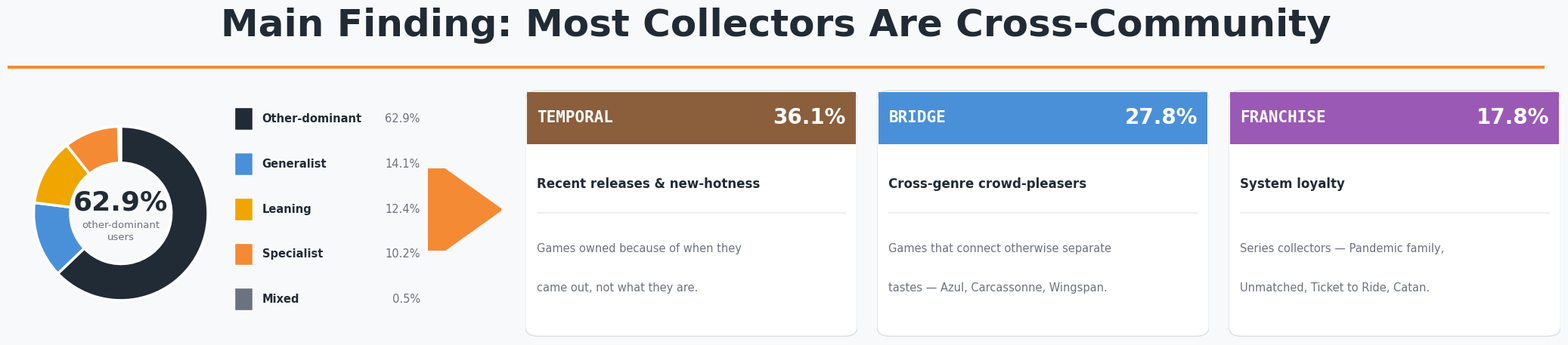

Reproduce this figure in Python.
"""
Main Findings hero figure for the poster Conclusion section.
Target box: 54.4 cm width x 12.65 cm height (21.4 in x 4.98 in) - wide short bar.

Contents (left -> right):
  - Title only: "Main Finding: Most Collectors Are Cross-Community"  (Arial bold 36 pt, top)
  - Archetype donut + compact legend
  - Visual arrow indicator linking other-dominant slice to the cards
  - 3 explanation cards horizontally: TEMPORAL / BRIDGE / FRANCHISE
"""

import matplotlib.pyplot as plt
from matplotlib.patches import FancyBboxPatch, Rectangle, FancyArrowPatch
from pathlib import Path

# === FONT DEFAULTS ===
plt.rcParams['font.family'] = 'sans-serif'
plt.rcParams['font.sans-serif'] = ['Helvetica', 'Arial', 'DejaVu Sans']

TITLE_FONT = {'fontname': 'Arial', 'fontweight': 'bold'}
BODY_FONT  = {'fontname': 'Helvetica'}

# === BGG PALETTE ===
ORANGE   = '#F58A35'
CHARCOAL = '#212B36'
OFFWHITE = '#F8F9FA'
SLATE    = '#6B7280'

# Decomposition card colors (match other figures)
DECOMP_TEMPORAL = '#8B5E3C'
DECOMP_BRIDGE   = '#4A90D9'
DECOMP_FRAN     = '#9B59B6'

# Archetype data
ARCH_LABELS = ['Other-dominant', 'Generalist', 'Leaning', 'Specialist', 'Mixed']
ARCH_PCTS   = [62.85, 14.11, 12.37, 10.22, 0.45]
ARCH_COLORS = [CHARCOAL, '#4A90D9', '#F0A500', ORANGE, SLATE]

# === FIGURE (54.4 cm wide x 12.65 cm tall) ===
fig = plt.figure(figsize=(21.4, 4.98), dpi=300)
fig.patch.set_facecolor(OFFWHITE)

# ─────────────────────────────────────────────────────────────────────────
# TITLE (Arial bold 36pt) — single line, top
# ─────────────────────────────────────────────────────────────────────────
fig.text(0.5, 0.90,
         'Main Finding: Most Collectors Are Cross-Community',
         fontsize=36, color=CHARCOAL,
         ha='center', va='center',
         **TITLE_FONT)

# Orange divider line under title
fig.add_artist(Rectangle((0.025, 0.785), 0.95, 0.008,
                         facecolor=ORANGE, edgecolor='none',
                         transform=fig.transFigure))

# ─────────────────────────────────────────────────────────────────────────
# DONUT (archetype distribution) — left side
# ─────────────────────────────────────────────────────────────────────────
ax_donut = fig.add_axes([0.025, 0.07, 0.14, 0.66])
ax_donut.set_aspect('equal')
ax_donut.axis('off')

wedges, _ = ax_donut.pie(
    ARCH_PCTS,
    colors=ARCH_COLORS,
    startangle=90,
    counterclock=False,
    wedgeprops=dict(width=0.42, edgecolor='white', linewidth=2.5),
)

# Hero number in donut center
ax_donut.text(0, 0.13, '62.9%',
              ha='center', va='center',
              fontsize=26, fontweight='bold', color=CHARCOAL,
              **BODY_FONT)
ax_donut.text(0, -0.20, 'other-dominant\nusers',
              ha='center', va='center',
              fontsize=9.5, color=SLATE,
              linespacing=1.3,
              **BODY_FONT)

ax_donut.set_xlim(-1.3, 1.3)
ax_donut.set_ylim(-1.3, 1.3)

# ─────────────────────────────────────────────────────────────────────────
# ARCHETYPE LEGEND (right of donut)
# ─────────────────────────────────────────────────────────────────────────
ax_leg = fig.add_axes([0.165, 0.10, 0.115, 0.60])
ax_leg.set_xlim(0, 1)
ax_leg.set_ylim(0, 1)
ax_leg.axis('off')

leg_top = 0.92
leg_gap = 0.20
for i, (label, pct, color) in enumerate(zip(ARCH_LABELS, ARCH_PCTS, ARCH_COLORS)):
    y = leg_top - i * leg_gap
    # chip
    ax_leg.add_patch(Rectangle(
        (0.00, y - 0.05), 0.10, 0.10,
        facecolor=color, edgecolor='white', linewidth=1,
    ))
    # label
    ax_leg.text(0.15, y, label,
                fontsize=10.5, color=CHARCOAL,
                va='center', fontweight='bold',
                **BODY_FONT)
    # pct
    ax_leg.text(1.00, y, f'{pct:.1f}%',
                fontsize=10.5, color=SLATE,
                va='center', ha='right',
                **BODY_FONT)

# ─────────────────────────────────────────────────────────────────────────
# ARROW INDICATOR — from "other-dominant" slice rightward to the cards
# ─────────────────────────────────────────────────────────────────────────
ax_arrow = fig.add_axes([0.285, 0.30, 0.05, 0.22])
ax_arrow.set_xlim(0, 1)
ax_arrow.set_ylim(0, 1)
ax_arrow.axis('off')

arrow = FancyArrowPatch(
    (0.05, 0.5), (0.95, 0.5),
    arrowstyle='-|>,head_width=10,head_length=14',
    color=ORANGE, linewidth=4,
    mutation_scale=20,
)
ax_arrow.add_patch(arrow)

# ─────────────────────────────────────────────────────────────────────────
# THREE EXPLANATION CARDS (horizontal row, right side)
# ─────────────────────────────────────────────────────────────────────────
cards = [
    {
        'title': 'TEMPORAL',
        'pct':   '36.1%',
        'color': DECOMP_TEMPORAL,
        'sub':   'Recent releases & new-hotness',
        'body_lines': [
            'Games owned because of when they',
            'came out, not what they are.',
        ],
    },
    {
        'title': 'BRIDGE',
        'pct':   '27.8%',
        'color': DECOMP_BRIDGE,
        'sub':   'Cross-genre crowd-pleasers',
        'body_lines': [
            'Games that connect otherwise separate',
            'tastes — Azul, Carcassonne, Wingspan.',
        ],
    },
    {
        'title': 'FRANCHISE',
        'pct':   '17.8%',
        'color': DECOMP_FRAN,
        'sub':   'System loyalty',
        'body_lines': [
            'Series collectors — Pandemic family,',
            'Unmatched, Ticket to Ride, Catan.',
        ],
    },
]

# Card layout: x from 0.345 to 0.985, with 3 cards and 2 gaps
card_x_start = 0.345
card_x_end   = 0.985
card_gap     = 0.012
card_w       = (card_x_end - card_x_start - 2 * card_gap) / 3
card_y       = 0.07
card_h       = 0.66

for i, card in enumerate(cards):
    x = card_x_start + i * (card_w + card_gap)
    ax_card = fig.add_axes([x, card_y, card_w, card_h])
    ax_card.set_xlim(0, 1)
    ax_card.set_ylim(0, 1)
    ax_card.axis('off')

    # Card background
    ax_card.add_patch(FancyBboxPatch(
        (0.005, 0.01), 0.99, 0.98,
        boxstyle='round,pad=0.005,rounding_size=0.04',
        facecolor='white', edgecolor='#DDDDDD', linewidth=1.0,
    ))

    # Colored top stripe
    ax_card.add_patch(Rectangle(
        (0.005, 0.78), 0.99, 0.21,
        facecolor=card['color'], edgecolor='none',
    ))

    # Stripe content: title (left) + percentage (right)
    ax_card.text(0.035, 0.885, card['title'],
                 fontsize=15, fontweight='bold', color='white',
                 va='center', family='monospace')
    ax_card.text(0.965, 0.885, card['pct'],
                 fontsize=20, fontweight='bold', color='white',
                 va='center', ha='right',
                 **BODY_FONT)

    # Subtitle (under stripe) - the sub line is needed to label each card type
    ax_card.text(0.035, 0.62, card['sub'],
                 fontsize=12, fontweight='bold', color=CHARCOAL,
                 va='center',
                 **BODY_FONT)

    # Divider line under subtitle
    ax_card.add_patch(Rectangle((0.035, 0.50), 0.93, 0.005,
                                facecolor='#EEEEEE', edgecolor='none'))

    # Body lines
    body_top = 0.36
    body_gap = 0.16
    for j, line in enumerate(card['body_lines']):
        ax_card.text(0.035, body_top - j * body_gap, line,
                     fontsize=10.5, color=SLATE, va='center',
                     **BODY_FONT)

# === SAVE ===
out = Path('data/processed/cs514_network_analysis/figures/poster/figure_main_finding_hero.png')
out.parent.mkdir(parents=True, exist_ok=True)
plt.savefig(out, dpi=300, bbox_inches='tight', facecolor=OFFWHITE, pad_inches=0.15)
plt.close()
print(f'Saved: {out}')
